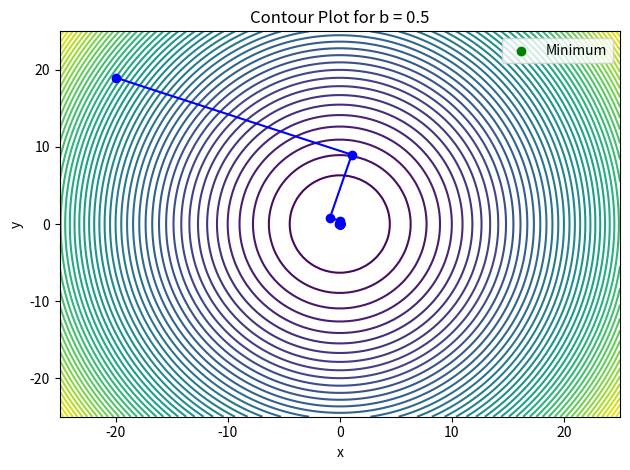
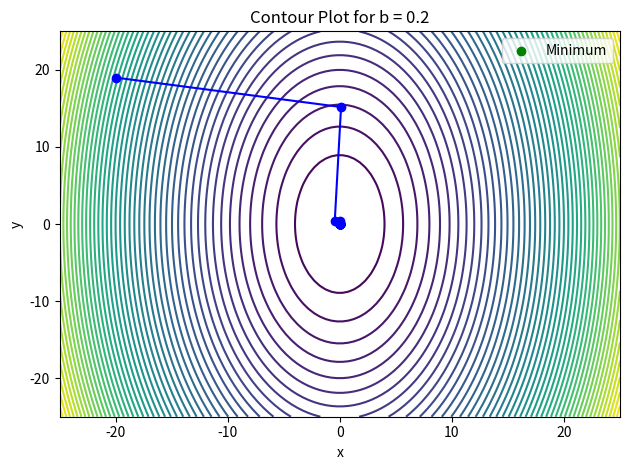
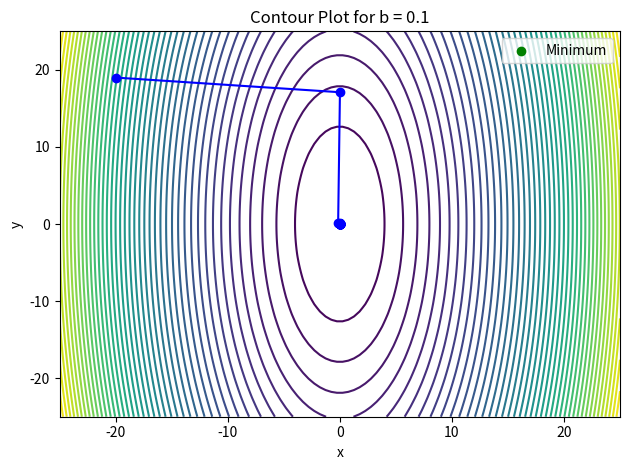

Write the Python code that produced these figures, in order.
# Seminar X - Homework - Source Code
# [redacted]

# Imports Section
import numpy as np
import matplotlib.pyplot as plt


# Define the given function and its gradient
def f(x, y, b):
    return (1/2)*(x**2 + b * y**2)


def gradient_f(x, y, b):
    return np.array([x, b * y])


# Define the optimal step-size using exact line search ( from point 'a' in homework )
def exact_line_search(x, y, b):
    return (x ** 2 + b * y ** 2)/(x ** 2 + (b ** 2) * (y ** 2))


# Gradient Descent function
def gradient_descent(b, iterations):
    # Initial point - Change to anything
    x, y = -20, 19

    # Store the points for plotting
    points = [(x, y)]

    for i in range(iterations):
        grad = gradient_f(x, y, b)
        learning_rate = exact_line_search(grad[0], grad[1], b)
        x -= learning_rate * grad[0]
        y -= learning_rate * grad[1]
        points.append((x, y))

    return np.array(points)


# Define contour plotting function
def plot_contour(b):
    x = np.linspace(-25, 25, 100)
    y = np.linspace(-25, 25, 100)
    X, Y = np.meshgrid(x, y)
    Z = f(X, Y, b)

    plt.contour(X, Y, Z, levels=50)
    plt.xlabel('x')
    plt.ylabel('y')
    plt.title(f'Contour Plot for b = {b}')


# Function to start the gradient descent and plot for different b values
def start():
    # Parameters
    b_values = [1/2, 1/5, 1/10]
    iterations = 50

    """
    As 'b' gets smaller we notice the enlargement of the level set ellipse on the y-axis
    Also as 'b' gets smaller the number of steps to converge does not increase or decrease significantly
    Gradient Descent for this function is somewhat like a ln function ??
    """

    # Plotting for each b value
    for b in b_values:
        plt.figure()
        plot_contour(b)
        points = gradient_descent(b, iterations)
        plt.plot(points[:, 0], points[:, 1], marker='o', linestyle='-', color='blue')
        plt.scatter(points[-1, 0], points[-1, 1], color='green', label='Minimum')
        plt.legend()
        plt.tight_layout()

    plt.show()


# Start the visualization
start()
